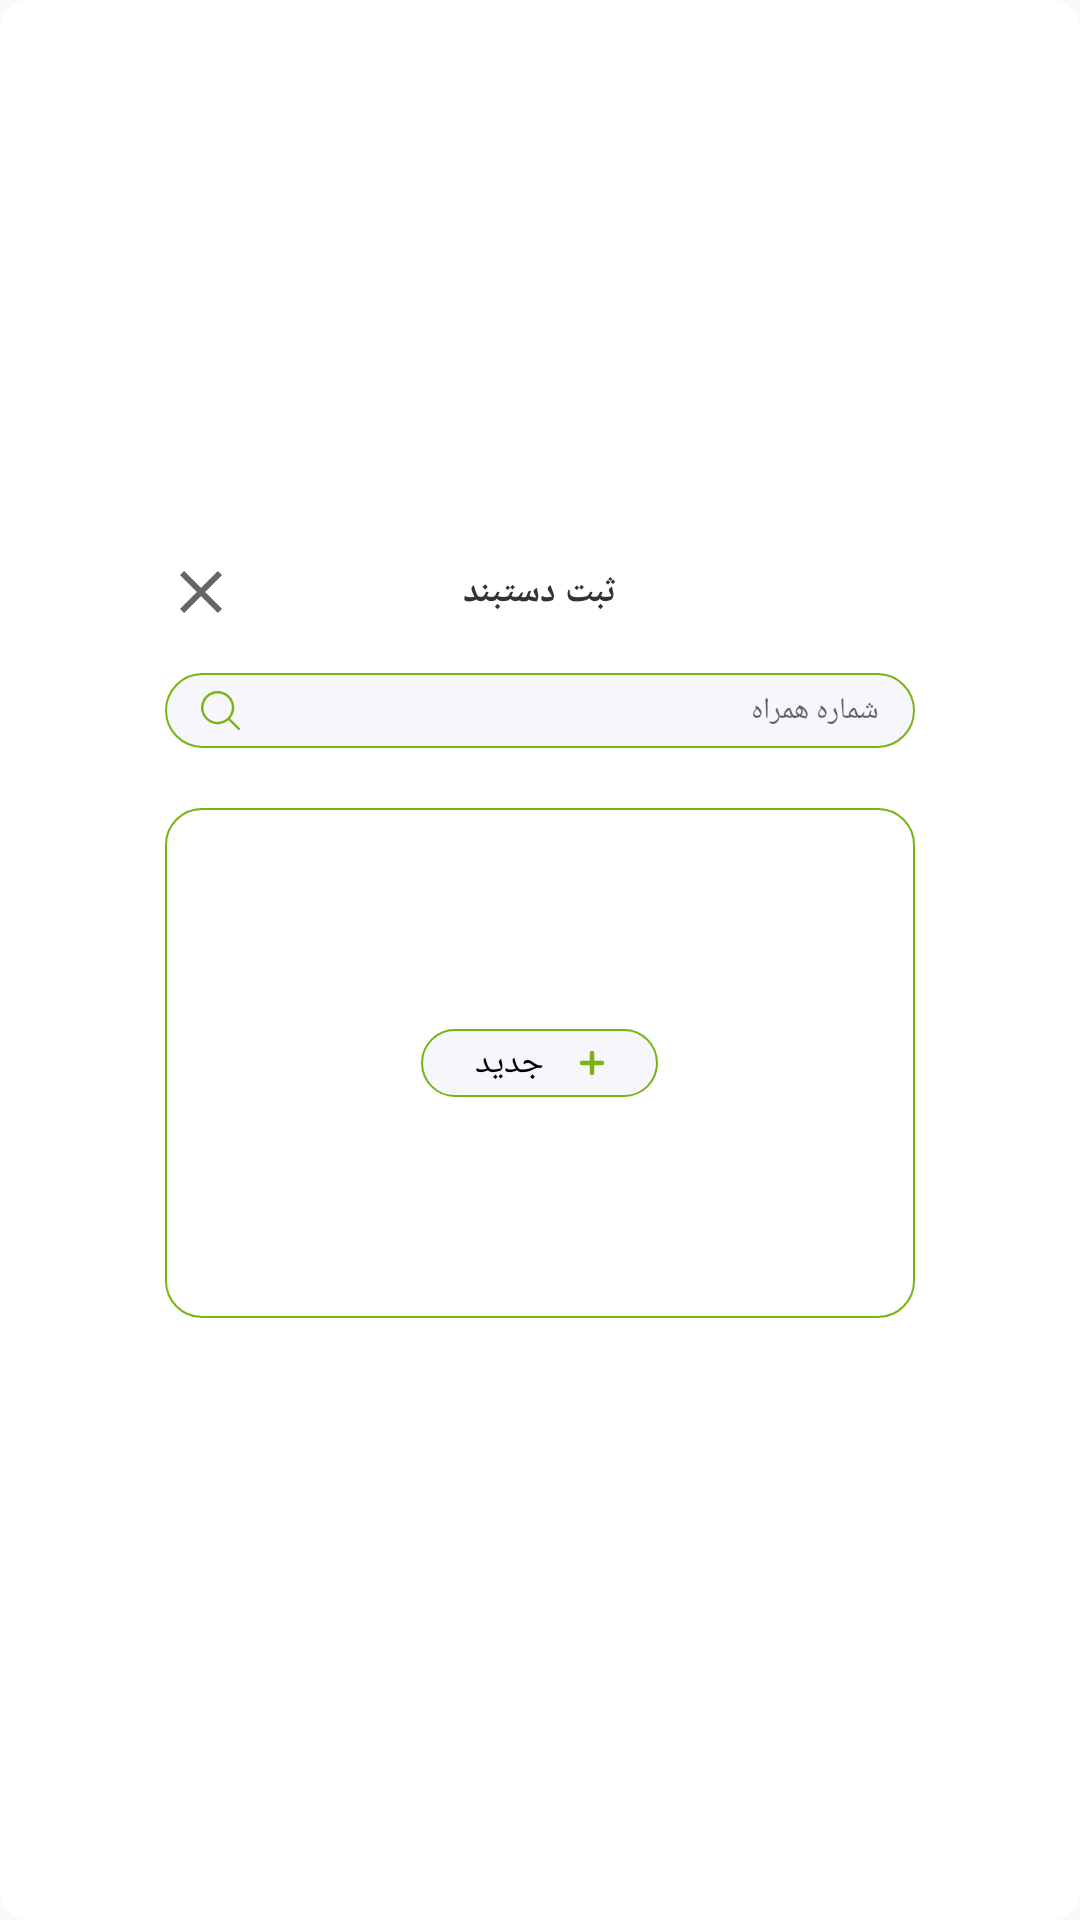

The Android layout XML behind this screen, and the referenced resources:
<!-- AndroidManifest.xml: application theme AppTheme -->
<!-- res/layout/fragment_bracelet.xml -->
<?xml version="1.0" encoding="utf-8"?>
<LinearLayout xmlns:android="http://schemas.android.com/apk/res/android"
    xmlns:tools="http://schemas.android.com/tools"
    xmlns:app="http://schemas.android.com/apk/res-auto"
    android:layout_width="match_parent"
    android:layout_height="match_parent"
    android:gravity="center"
    android:padding="12dp"
    android:background="@drawable/box_background"
    android:orientation="vertical">


    <FrameLayout
        android:layout_width="250dp"
        android:layout_height="wrap_content">

        <TextView
            android:id="@+id/title"
            android:layout_width="wrap_content"
            android:layout_height="wrap_content"
            android:layout_gravity="center"
            android:text="ثبت دستبند"
            android:textSize="12sp"
            android:fontFamily="@font/iran_sans_mobile"
            android:textColor="@color/text"
            android:textStyle="bold"/>

        <ImageView
            android:id="@+id/img_search_dialog_close"
            android:layout_width="wrap_content"
            android:layout_height="wrap_content"
            android:src="@drawable/ic_cross"
            android:layout_gravity="left"/>

    </FrameLayout>


    <EditText
        android:id="@+id/search_view"
        android:layout_width="250dp"
        android:layout_height="25dp"
        android:layout_marginTop="15dp"
        android:textSize="10sp"
        android:textDirection="rtl"
        android:gravity="center_vertical"
        android:hint="شماره همراه"
        android:paddingHorizontal="12dp"
        android:drawableStart="@drawable/ic_search"
        android:background="@drawable/bg_normal_edt" />

    <RelativeLayout
        android:layout_width="250dp"
        android:layout_height="170dp"
        android:layout_marginTop="20dp"
        android:background="@drawable/bg_green_border"
        android:layout_marginBottom="15dp">

        <LinearLayout
            android:layout_width="match_parent"
            android:layout_height="wrap_content"
            android:orientation="vertical">

            <LinearLayout
                android:id="@+id/linear_bracelet_recycler_title"
                android:layout_width="match_parent"
                android:layout_height="wrap_content"
                android:gravity="right"
                android:weightSum="4"
                android:padding="6dp"
                android:visibility="gone"
                android:layout_marginBottom="8dp"
                android:paddingHorizontal="12dp"
                android:orientation="horizontal">

                <TextView
                    android:layout_width="wrap_content"
                    android:layout_height="wrap_content"
                    android:textColor="@color/black"
                    android:layout_weight="1"
                    android:layout_marginLeft="3dp"
                    android:gravity="center"
                    android:textSize="12sp"
                    android:text="سن"/>


                <TextView
                    android:layout_width="wrap_content"
                    android:layout_height="wrap_content"
                    android:textColor="@color/black"
                    android:layout_weight="1"
                    android:textSize="12sp"
                    android:gravity="center"
                    android:text="شماره همراه"/>


                <TextView
                    android:layout_width="wrap_content"
                    android:layout_height="wrap_content"
                    android:textColor="@color/black"
                    android:layout_weight="2"
                    android:gravity="center"
                    android:textSize="12sp"
                    android:text="نام"/>

            </LinearLayout>

            <androidx.recyclerview.widget.RecyclerView
                android:id="@+id/recycler_search_bracelet"
                android:layout_width="match_parent"
                android:padding="1dp"
                android:layout_height="match_parent"
                android:layout_marginBottom="3dp"
                app:layoutManager="androidx.recyclerview.widget.LinearLayoutManager"
                tools:listitem="@layout/item_bracelet" />

        </LinearLayout>


        <TextView
            android:id="@+id/txt_bracelet_no_body"
            android:layout_width="wrap_content"
            android:layout_height="wrap_content"
            android:visibility="gone"
            android:layout_above="@+id/txt_bracelet_new"
            android:layout_marginBottom="8dp"
            android:layout_centerHorizontal="true"
            android:text="کاربری با این شماره همراه یافت نشد"/>

        <TextView
            android:id="@+id/txt_bracelet_new"
            android:layout_width="wrap_content"
            android:layout_height="wrap_content"
            android:textSize="12sp"
            android:layout_centerInParent="true"
            android:background="@drawable/bg_normal_edt"
            android:paddingHorizontal="18dp"
            android:paddingVertical="3dp"
            android:textColor="@color/black"
            android:drawablePadding="12dp"
            android:text="جدید"
            android:drawableEnd="@drawable/ic_plus_green"/>

    </RelativeLayout>



</LinearLayout>
<!-- res/layout/item_bracelet.xml (included above) -->
<?xml version="1.0" encoding="utf-8"?>
<LinearLayout xmlns:android="http://schemas.android.com/apk/res/android"
    xmlns:app="http://schemas.android.com/apk/res-auto"
    android:layout_width="match_parent"
    android:layout_height="wrap_content"
    xmlns:tools="http://schemas.android.com/tools"
    android:gravity="right"
    android:padding="6dp"
    android:weightSum="4"
    android:orientation="horizontal">

    <TextView
        android:id="@+id/txt_bracelet_item_age"
        android:layout_width="wrap_content"
        android:layout_height="wrap_content"
        android:layout_weight="1"
        android:textSize="8sp"
        android:gravity="center"
        tools:text="سن"/>

    <TextView
        android:id="@+id/txt_bracelet_item_phone"
        android:layout_width="wrap_content"
        android:layout_height="wrap_content"
        android:layout_weight="1"
        android:textSize="8sp"
        android:gravity="center"
        tools:text=" 0989876543"/>

    <RelativeLayout
        android:layout_width="0dp"
        android:layout_height="wrap_content"
        android:layout_weight="2">

        <TextView
            android:id="@+id/txt_bracelet_item_name"
            android:layout_width="wrap_content"
            android:layout_height="wrap_content"
            android:textSize="8sp"
            android:layout_centerInParent="true"
            tools:text="پوریا محمدی"/>

        <de.hdodenhof.circleimageview.CircleImageView
            android:id="@+id/img_bracelet_item_image"
            android:layout_width="18dp"
            android:layout_height="18dp"
            android:layout_alignParentRight="true"
            android:src="@drawable/ic_avatar"/>

    </RelativeLayout>



</LinearLayout>
<!-- resources referenced by this layout -->
<resources>
  <color name="black">#FF000000</color>
  <color name="text">#333333</color>
  <!-- drawable bg_green_border (drawable) -->
  <?xml version="1.0" encoding="utf-8"?>
  <shape xmlns:android="http://schemas.android.com/apk/res/android">
      <stroke
          android:width="0.5dp"
          android:color="@color/green_text"/>
      <corners
          android:radius="12dp"/>
  </shape>
  <!-- drawable bg_normal_edt (drawable) -->
  <?xml version="1.0" encoding="utf-8"?>
  <shape xmlns:android="http://schemas.android.com/apk/res/android">
      <stroke
          android:width="0.5dp"
          android:color="@color/green_text"/>
      <corners
          android:radius="@dimen/radius_border"/>
      <solid android:color="@color/gray_bg"/>
  </shape>
  <!-- drawable box_background (drawable-xhdpi) -->
  <?xml version="1.0" encoding="UTF-8"?>
  <shape xmlns:android="http://schemas.android.com/apk/res/android">
      <solid android:color="@color/white" />
      <corners android:radius="10dp" />
  </shape>
  <!-- drawable ic_cross (drawable) -->
  <vector xmlns:android="http://schemas.android.com/apk/res/android"
      android:width="24dp"
      android:height="24dp"
      android:viewportWidth="24"
      android:viewportHeight="24"
      android:tint="?attr/colorControlNormal">
    <path
        android:fillColor="#333333"
        android:pathData="M19,6.41L17.59,5 12,10.59 6.41,5 5,6.41 10.59,12 5,17.59 6.41,19 12,13.41 17.59,19 19,17.59 13.41,12z"/>
  </vector>
  <!-- drawable ic_plus_green (drawable-mdpi) -->
  <vector xmlns:android="http://schemas.android.com/apk/res/android"
      android:width="8dp"
      android:height="8dp"
      android:viewportWidth="469.33334"
      android:viewportHeight="469.33334">
    <path
        android:fillColor="@color/green_text"
        android:pathData="m437.332,192h-160v-160c0,-17.664 -14.336,-32 -32,-32h-21.332c-17.664,0 -32,14.336 -32,32v160h-160c-17.664,0 -32,14.336 -32,32v21.332c0,17.664 14.336,32 32,32h160v160c0,17.664 14.336,32 32,32h21.332c17.664,0 32,-14.336 32,-32v-160h160c17.664,0 32,-14.336 32,-32v-21.332c0,-17.664 -14.336,-32 -32,-32zM437.332,192"/>
  </vector>
  <!-- drawable ic_search (drawable) -->
  <vector xmlns:android="http://schemas.android.com/apk/res/android"
      android:width="12.942dp"
      android:height="12.947dp"
      android:viewportWidth="22.942"
      android:viewportHeight="22.947">
    <path
        android:pathData="M22.737,21.747l-5.56,-5.57a9.78,9.78 0,1 0,-1 1l5.57,5.57a0.74,0.74 0,0 0,0.49 0.2,0.67 0.67,0 0,0 0.48,-0.2 0.69,0.69 0,0 0,0.02 -1zM1.397,9.767a8.38,8.38 0,1 1,2.451 5.952A8.4,8.4 0,0 1,1.397 9.767z"
        android:fillColor="@color/green_text"/>
  </vector>
  <style name="AppTheme" parent="Theme.AppCompat.Light.NoActionBar">
          
  
          <item name="colorPrimary">@color/colorPrimary</item>
          <item name="colorPrimaryDark">@color/colorPrimaryDark</item>
          <item name="colorAccent">@color/colorAccent</item>
      </style>
  <color name="green_text">#78b312</color>
  <dimen name="radius_border">30dp</dimen>
  <color name="gray_bg">#f7f6fb</color>
  <color name="white">#FFFFFFFF</color>
  <color name="colorPrimary">#78b312</color>
  <color name="colorPrimaryDark">#78b312</color>
  <color name="colorAccent">#78b312</color>
</resources>
